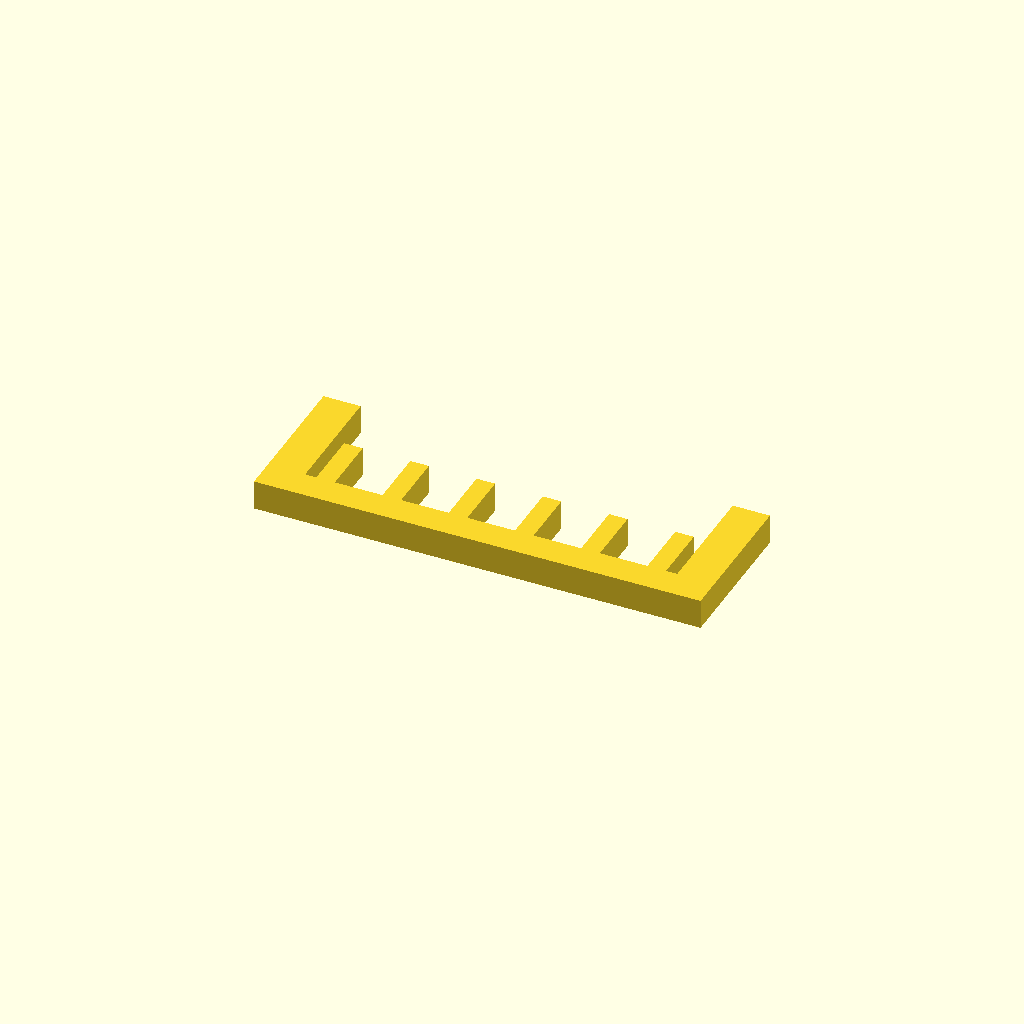
Cell 1: rendered with the file's own defaults.
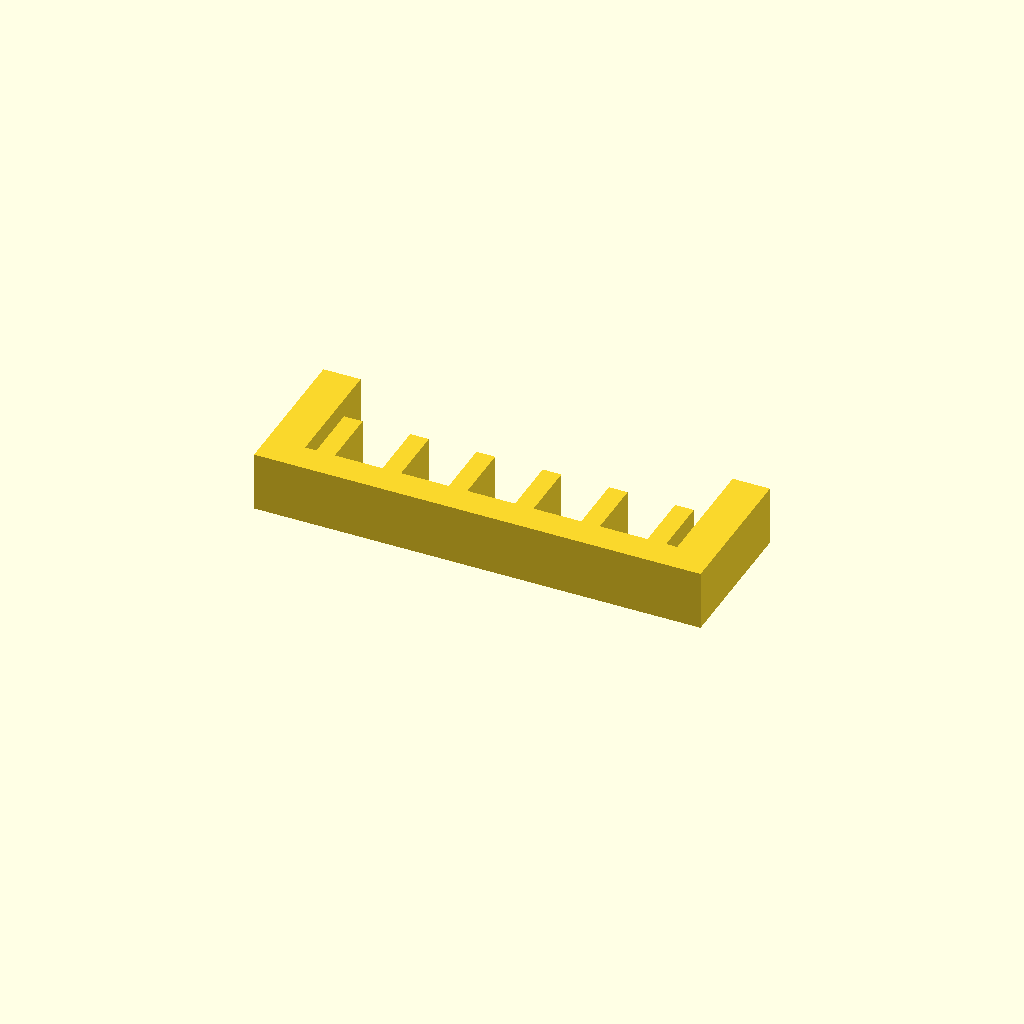
Cell 2 — profile_height set to 16, the other parameters unchanged.
One fixed orthographic camera (rotation 55°, 0°, 25°; colour scheme Cornfield) for every cell.
OpenSCAD source file optional_data/data/sketch1/guardgrids/part_0017.scad:
$fn = 32;

// ----------------------------------------------------------------------
// Guard grille: 6 slats over a 120 x 40 mm plate
// ----------------------------------------------------------------------

// --- parameters (mm) ---
profile_height = 8;       // extrusion height
profile_points = 32;      // points of the closed outline

profile = [[0, 0], [120, 0], [120, 40], [110, 40], [110, 8], [107, 8], [107, 24], [102, 24], [102, 8], [89.2, 8], [89.2, 24], [84.2, 24], [84.2, 8], [71.4, 8], [71.4, 24], [66.4, 24], [66.4, 8], [53.6, 8], [53.6, 24], [48.6, 24], [48.6, 8], [35.8, 8], [35.8, 24], [30.8, 24], [30.8, 8], [18, 8], [18, 24], [13, 24], [13, 8], [10, 8], [10, 40], [0, 40]];  // single closed polygon, 32 points, counter clockwise

// --- the one profile operation ---
linear_extrude(height = profile_height) polygon(points = profile);
Customizer parameters (derived from the source; name, type, default, range or options):
profile_height: number, default 8
profile_points: number, default 32
